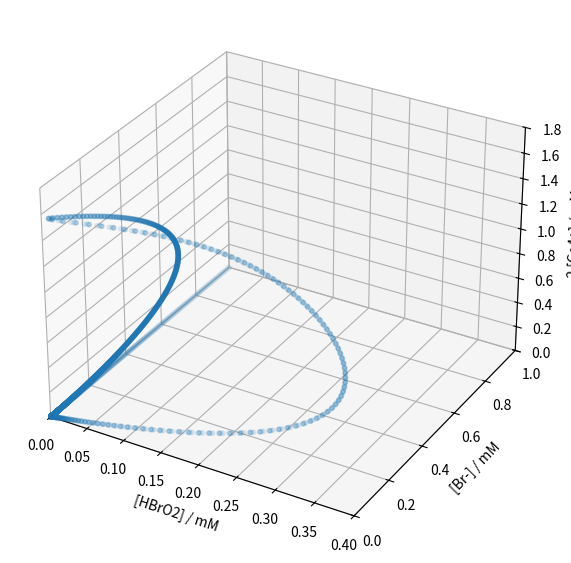

Python code for this plot: (Note: this script raises an exception after producing the figure.)
#!/usr/bin/env python

### ANCHOR: imports
import numpy as np
import matplotlib.pyplot as plt
from scipy.integrate import solve_ivp
### ANCHOR_END: imports


### ANCHOR: dydx
def dydx(x: float, y: np.ndarray) -> np.ndarray:
    # concentrations adapted from 
    # [redacted]
    k1 = 1.3    # M^-1 s^-1
    k2 = 2.4e6  # M^-1 s^-1
    k3 = 34.0   # M^-1 s^-1
    k4 = 3.0e3  # M^-1 s^-1
    k5 = 1.0    # M^-1 s^-1
    c_a = 0.1   # M
    c_b = 0.4   # M
    
    c_x, c_y, c_z = y

    dcxdt = k1 * c_a * c_y - k2 * c_x * c_y + k3 * c_a * c_x - 2.0 * k4 * c_x**2
    dcydt = -k1 * c_a * c_y - k2 * c_x * c_y + k5 * c_b * c_z
    dczdt = k3 * c_a * c_x - k5 * c_b * c_z

    return np.array([dcxdt, dcydt, dczdt])
### ANCHOR_END: dydx


### ANCHOR: solve_setup
CX_0 = 0.0    # M
CY_0 = 0.001  # M
CZ_0 = 0.0    # M
C0 = np.array([CX_0, CY_0, CZ_0])

T0 = 0.0
TMAX = 200.0
MAXSTEP = 0.1
### ANCHOR_END: solve_setup
'''
print('RK45:')
### ANCHOR: solve_rk45
res = solve_ivp(
    dydx, 
    (T0, TMAX), 
    C0, 
    method='RK45', 
    max_step=MAXSTEP,
)

x, y = res.t, res.y
nsteps = len(x) - 1
minstep = np.min(np.diff(x))

print(nsteps)
print(minstep)
### ANCHOR_END: solve_rk45

### ANCHOR: verification_rk45
assert nsteps == 27611
assert np.isclose(minstep, 0.00121700)
### ANCHOR_END: verification_rk45
print()

print('DOP853:')
MAXSTEP = 0.02
res = solve_ivp(
    dydx, 
    (T0, TMAX), 
    C0, 
    method='DOP853',
    max_step=MAXSTEP,
)
print(len(res.t) - 1)
print(np.min(np.diff(res.t)))
print()

print('Radau:')
MAXSTEP = 0.1
### ANCHOR: solve_radau
res = solve_ivp(
    dydx, 
    (T0, TMAX), 
    C0, 
    method='Radau',
    max_step=MAXSTEP,
)

x, y = res.t, res.y
nsteps = len(x) - 1
minstep = np.min(np.diff(x))

print(nsteps)
print(minstep)
### ANCHOR_END: solve_radau

### ANCHOR: verification_radau
assert nsteps == 2014
assert np.isclose(minstep, 0.01494846)
### ANCHOR_END: verification_radau
'''

### ANCHOR: solve_dense
res = solve_ivp(
    dydx,
    (T0, TMAX),
    C0,
    method='Radau',
    max_step=MAXSTEP,
    dense_output=True,
)
x_plot = np.linspace(T0, TMAX, 5000)
y_plot = res.sol(x_plot)
### ANCHOR_END: solve_dense

### ANCHOR: configuration_space_plot
c_x, c_y, c_z = y_plot * 1000.0  # convert to mM

fig1, ax1 = plt.subplots(figsize=(6, 6), subplot_kw={'projection': '3d'})
ax1.scatter(c_x, c_y, c_z, s=10, alpha=0.1)
ax1.set_xlabel('[HBrO2] / mM')
ax1.set_ylabel('[Br-] / mM')
ax1.set_zlabel('2 [Ce4+] / mM')

ax1.set_xlim(0.0, 0.4)
ax1.set_ylim(0.0, 1.0)
ax1.set_zlim(0.0, 1.8)

fig1.tight_layout(rect=[0, 0, 0.95, 1.00])

plt.show()
### ANCHOR_END: configuration_space_plot

fig1.savefig('../../assets/figures/02-differential_equations/bz_configuration_space.svg')

### ANCHOR: phase_space_plot
dzdt = dydx(x_plot, y_plot)[2] * 1000.0  # convert to mM/s

fig2, ax2 = plt.subplots(figsize=(6, 6))
ax2.scatter(c_z, dzdt, c='tab:green', alpha=0.1)
ax2.set_xlabel('2 [Ce4+] / mM')
ax2.set_ylabel('(2 d[Ce4+] / dt) / (mM / s)')

fig2.tight_layout()

plt.show()
### ANCHOR_END: phase_space_plot

fig2.savefig('../../assets/figures/02-differential_equations/bz_phase_space.svg')

